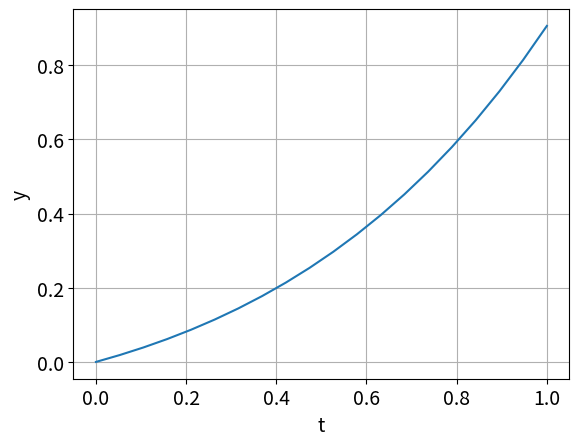

Reproduce this figure in Python.
import numpy as np
import matplotlib.pyplot as plt
from scipy.integrate import solve_ivp
from scipy.optimize import brentq

plt.rcParams.update({'font.size': 14})

def ydot(t,y): return [y[1], y[0]+2*np.exp(t)/3.]
def F(s):
    a, b, yb = 0., 1., np.exp(1)/3.
    sol = solve_ivp(ydot,[a,b],[0.,s],method='RK45')
    return sol.y[0,-1]-yb


sstar=brentq(F,.2,0.4)
sol = solve_ivp(ydot,[0,1],[0.,sstar],method='RK45',t_eval=np.linspace(0, 1, 20))
print(sstar)
plt.plot(sol.t,sol.y[0])
plt.grid(True)
plt.xlabel('t')
plt.ylabel('y')
plt.savefig('cp7o1o1a.png')
plt.show()